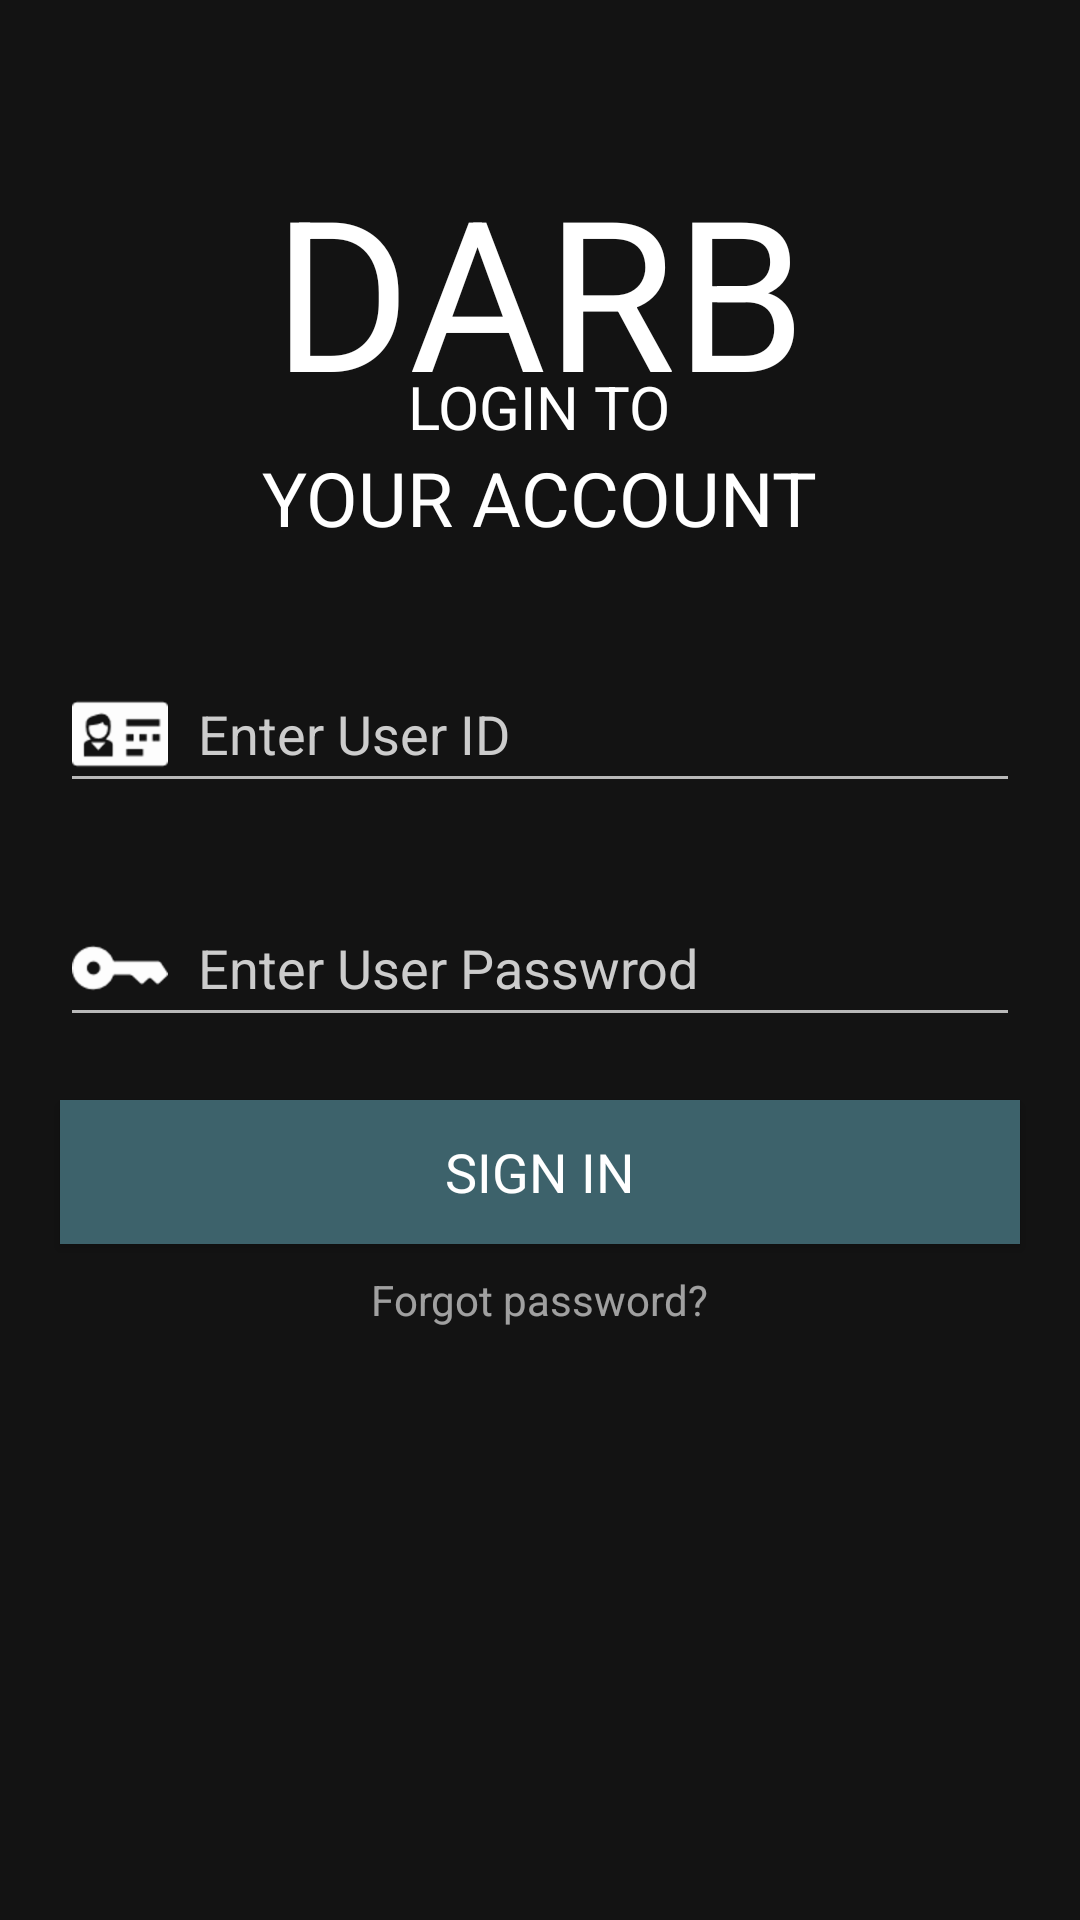

Here is an Android app screen rendered from its layout file. Give the layout XML and the strings, colors and styles it references.
<!-- AndroidManifest.xml: activity theme AppNormalTheme -->
<!-- res/layout/activity_login.xml -->
<?xml version="1.0" encoding="utf-8"?>
<RelativeLayout
    xmlns:android="http://schemas.android.com/apk/res/android"
    xmlns:tools="http://schemas.android.com/tools"
    android:layout_width="match_parent"
    android:layout_height="match_parent"
    android:background="@drawable/login_bg"
    tools:context="com.example.android.darb.LoginActivity">

    <View
        android:id="@+id/title"
        android:layout_width="match_parent"
        android:layout_height="wrap_content"
        android:layout_alignParentTop="true"
        android:alpha="0.6"
        android:background="#000000" />

    <TextView
        android:id="@+id/textView"
        android:layout_width="wrap_content"
        android:layout_height="wrap_content"
        android:layout_alignParentTop="true"
        android:layout_centerHorizontal="true"
        android:layout_marginTop="50dp"
        android:text="DARB"
        android:textAppearance="?android:attr/textAppearanceMedium"
        android:textColor="#FFFFFF"
        android:textSize="70sp" />

    <TextView
        android:id="@+id/textView2"
        android:layout_width="wrap_content"
        android:layout_height="wrap_content"
        android:layout_alignTop="@+id/textView"
        android:layout_centerHorizontal="true"
        android:layout_marginTop="72dp"
        android:text="LOGIN TO"
        android:textAppearance="?android:attr/textAppearanceMedium"
        android:textColor="#FFFFFF"
        android:textSize="20sp" />

    <TextView
        android:id="@+id/textView3"
        android:layout_width="wrap_content"
        android:layout_height="wrap_content"
        android:layout_below="@+id/textView2"
        android:layout_centerHorizontal="true"
        android:text="YOUR ACCOUNT"
        android:textAppearance="?android:attr/textAppearanceMedium"
        android:textColor="#FFFFFF"
        android:textSize="25sp" />

    <EditText
            android:layout_below="@+id/textView3"
            android:layout_marginTop="36dp"
            android:id="@+id/txt_id"
            android:layout_width="match_parent"
            android:layout_height="wrap_content"
            android:drawableLeft="@drawable/id"
            android:layout_alignParentTop="false"
            android:hint="Enter User ID"
            style="@style/Heading2" />

    <EditText
            android:id="@+id/txt_password"
            android:layout_width="match_parent"
            android:layout_height="wrap_content"
            android:layout_below="@+id/txt_id"
            android:drawableLeft="@drawable/key"
            android:ems="10"
            android:hint="Enter User Passwrod"
            android:layout_marginTop="21dp"
            android:inputType="textPassword"
            android:singleLine="true"
            android:paddingTop="18dp"
            android:layout_alignParentTop="false"
            style="@style/Heading2"/>

    <Button
        android:id="@+id/btn_signin"
        android:layout_width="fill_parent"
        android:layout_height="wrap_content"
        android:layout_alignLeft="@+id/txt_password"
        android:layout_alignRight="@+id/txt_password"
        android:layout_below="@+id/txt_password"
        android:text="SIGN IN"
        android:layout_marginTop="21dp"
        style="@style/Heading3"/>

    <TextView
        android:id="@+id/btn_forgot_password"
        android:layout_width="wrap_content"
        android:layout_height="wrap_content"
        android:layout_below="@+id/btn_signin"
        android:layout_centerHorizontal="true"
        android:text="Forgot password?"
        style="@style/Heading4"/>
</RelativeLayout>
<!-- resources referenced by this layout -->
<resources>
  <!-- drawable id: png bitmap (drawable-hdpi, 1196 bytes) -->
  <!-- drawable key: png bitmap (drawable-hdpi, 767 bytes) -->
  <style name="Heading2">
          <item name="android:textAppearance">?android:attr/textAppearanceMedium</item>
          <item name="android:textColor">#ffffff</item>
          <item name="android:textColorHint">#cccccc</item>
          <item name="android:drawablePadding">10dp</item>
          <item name="android:singleLine">true</item>
          <item name="android:layout_alignParentTop">true</item>
          <item name="android:layout_marginLeft">20dp</item>
          <item name="android:layout_marginRight">20dp</item>
      </style>
  <style name="Heading3">
          <item name="android:textAppearance">?android:attr/textAppearanceMedium</item>
          <item name="android:textColor">#ffffff</item>
          <item name="android:background">#3D626B</item>
      </style>
  <style name="Heading4">
          <item name="android:textAppearance">?android:attr/textAppearanceSmall</item>
          <item name="android:textColor">#ffffff</item>
          <item name="android:alpha">0.6</item>
          <item name="android:gravity">center_horizontal</item>
          <item name="android:layout_marginTop">9dp</item>
      </style>
  <style name="AppNormalTheme" parent="Theme.AppCompat.NoActionBar" />
</resources>
